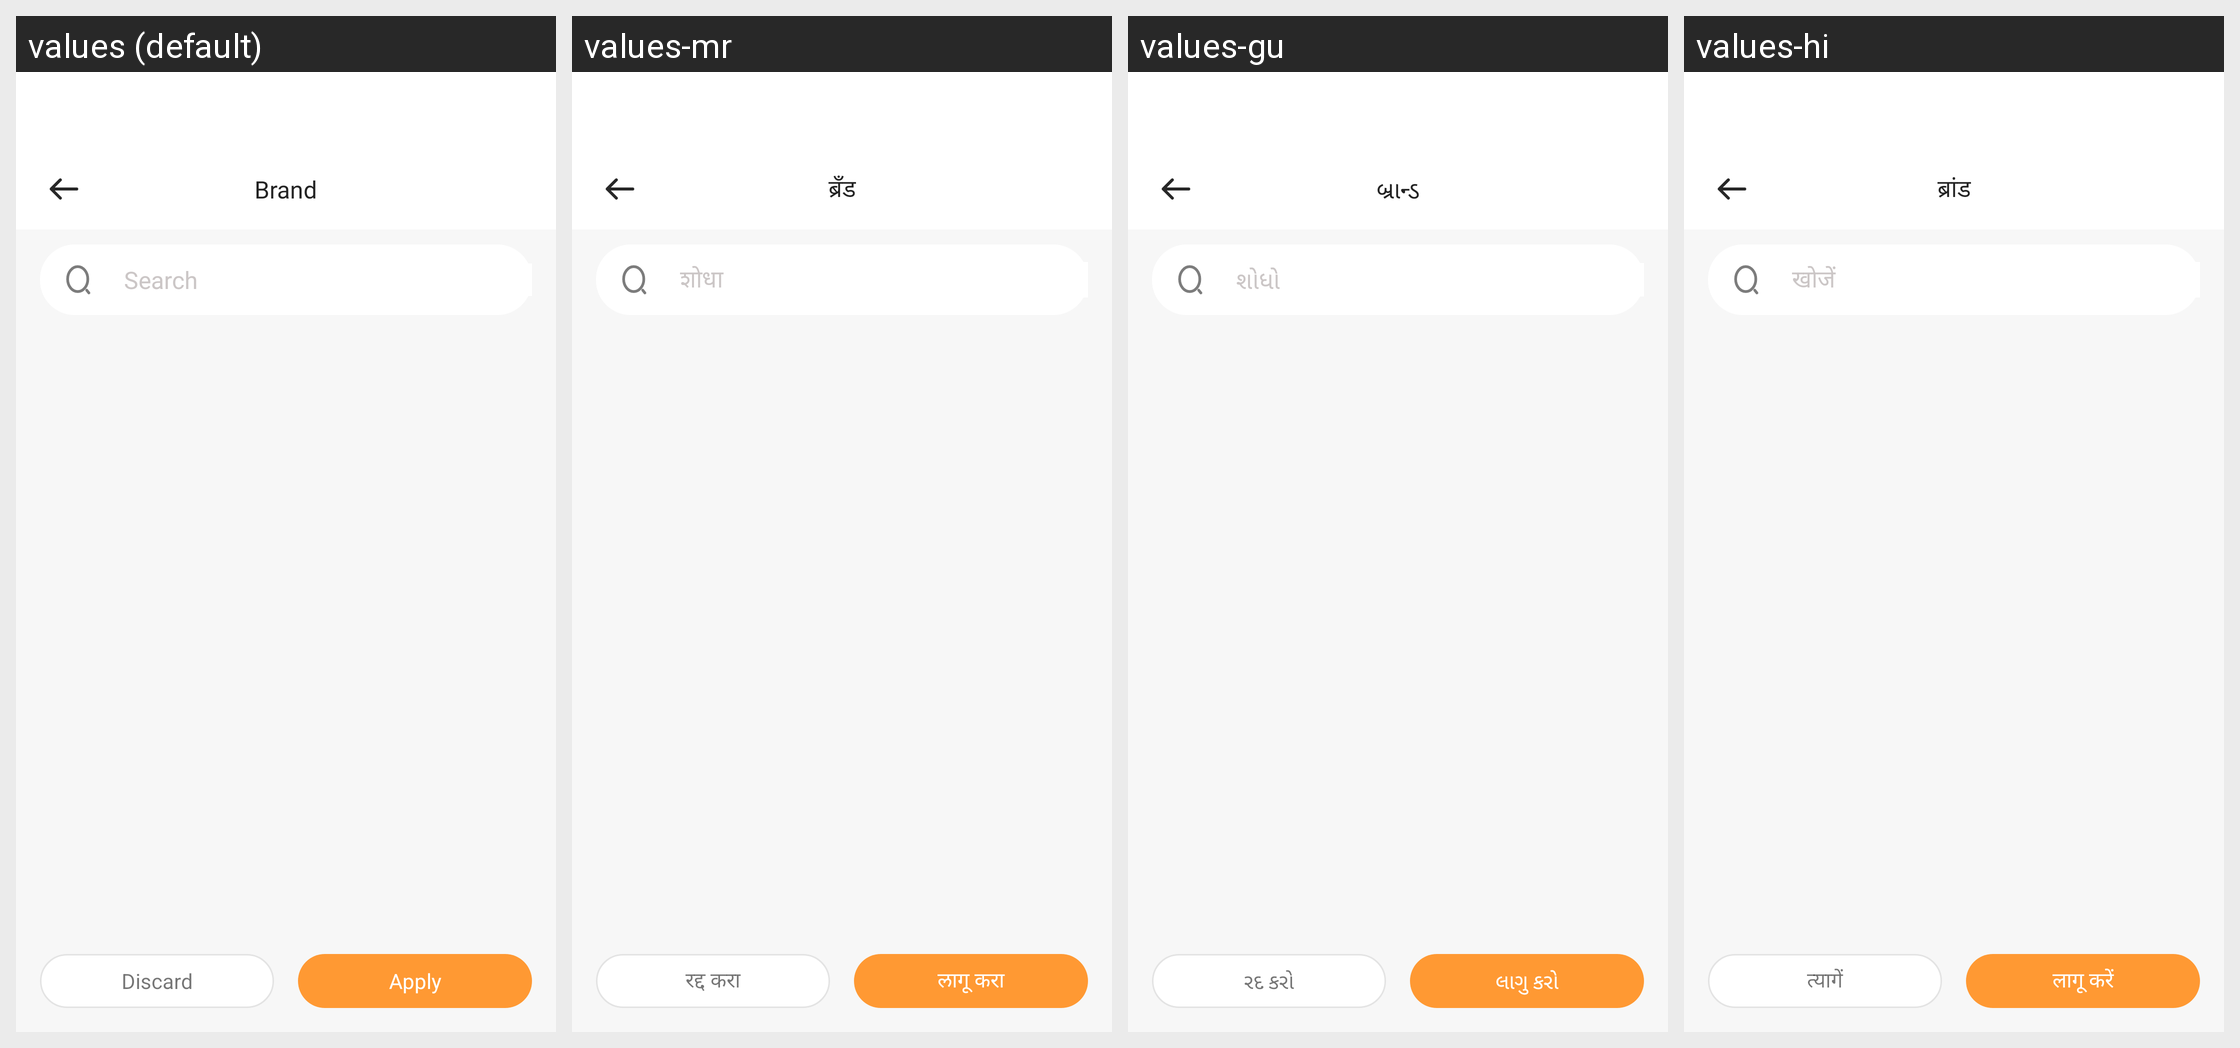

Locale-by-locale string values for the Android screen shown in this grid:
Android screen res/layout/fragment_brand.xml rendered under 4 locales, left to right: values (default), values-mr, values-gu, values-hi. Device: Nexus 5 (rendered at 1080×1920; each locale shown at half size, 540×960, under a caption strip naming it); theme Theme.ADHYATMAH.
Other locales in the repository, not shown: values-bn, values-kn, values-ml, values-or, values-ta, values-te.
Strings drawn on this screen, with the default value and each locale's value (text and hints the layout hard-codes, and strings that could not be matched under every locale, appear in the picture but are not listed):

brand
  values: Brand
  values-mr: ब्रँड
  values-gu: બ્રાન્ડ
  values-hi: ब्रांड

search
  values: Search
  values-mr: शोधा
  values-gu: શોધો
  values-hi: खोजें

discard
  values: Discard
  values-mr: रद्द करा
  values-gu: રદ કરો
  values-hi: त्यागें

apply
  values: Apply
  values-mr: लागू करा
  values-gu: લાગુ કરો
  values-hi: लागू करें
